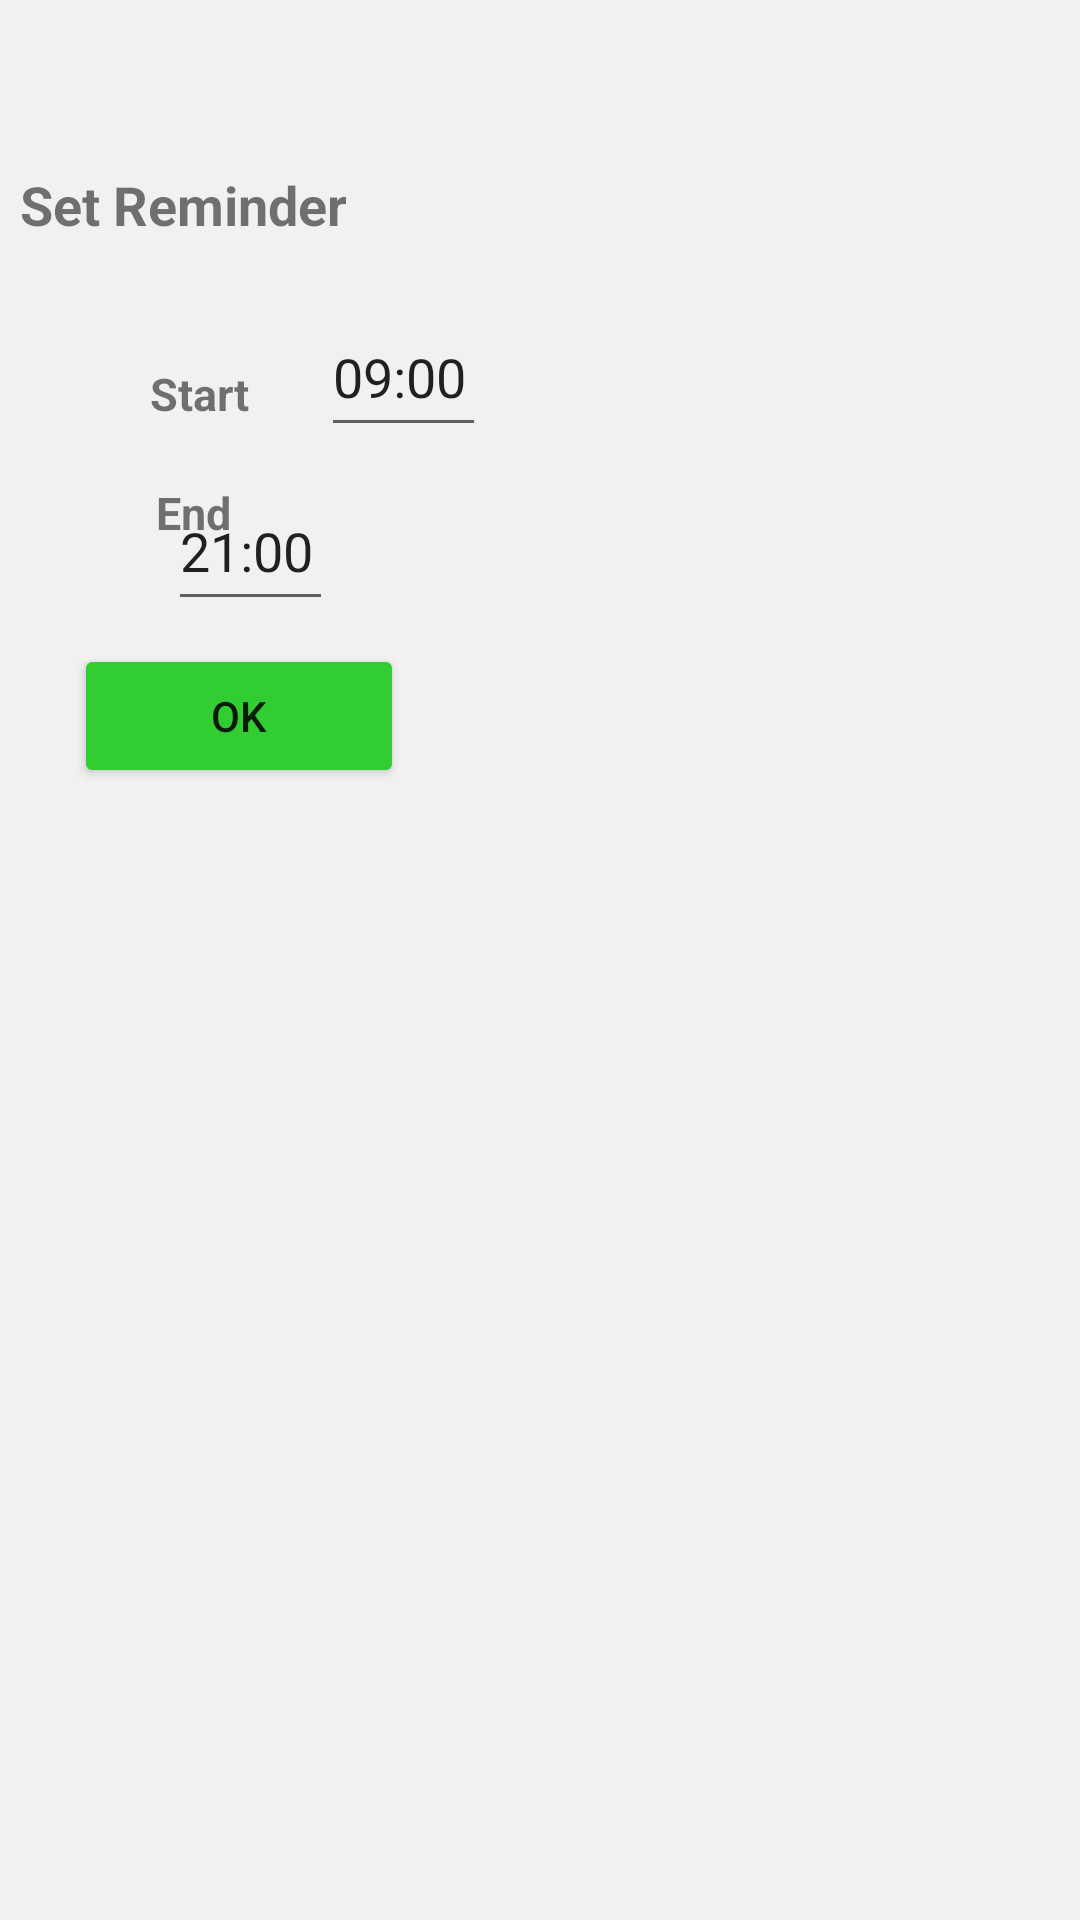

Layout XML and referenced resources for this Android screen:
<!-- AndroidManifest.xml: application theme Theme.Drinkwaterreminder -->
<!-- res/layout/activity_reminder_startand_end.xml -->
<?xml version="1.0" encoding="utf-8"?>
<androidx.constraintlayout.widget.ConstraintLayout xmlns:android="http://schemas.android.com/apk/res/android"
    xmlns:app="http://schemas.android.com/apk/res-auto"
    xmlns:tools="http://schemas.android.com/tools"
    android:layout_width="match_parent"
    android:layout_height="match_parent"
    android:background="#F1F1F1"
    tools:context=".ReminderStartandEnd">

    <TextView
        android:id="@+id/textView13"
        android:layout_width="153dp"
        android:layout_height="35dp"
        android:layout_marginStart="32dp"
        android:layout_marginTop="56dp"
        android:layout_marginEnd="226dp"
        android:text="Set Reminder"
        android:textSize="18dp"
        android:textStyle="bold"
        app:layout_constraintEnd_toEndOf="parent"
        app:layout_constraintStart_toStartOf="parent"
        app:layout_constraintTop_toTopOf="parent" />

    <TextView
        android:id="@+id/textView16"
        android:layout_width="45dp"
        android:layout_height="30dp"
        android:layout_marginStart="52dp"
        android:layout_marginTop="19dp"
        android:layout_marginBottom="24dp"
        android:textSize="15dp"
        android:text="End"
        android:textStyle="bold"
        app:layout_constraintBottom_toTopOf="@+id/buttonOk"
        app:layout_constraintStart_toStartOf="parent"
        app:layout_constraintTop_toBottomOf="@+id/textView15"
        app:layout_constraintVertical_bias="1.0" />

    <TextView
        android:id="@+id/textView15"
        android:layout_width="47dp"
        android:layout_height="30dp"
        android:layout_marginStart="50dp"
        android:layout_marginTop="30dp"
        android:textSize="15dp"
        android:text="Start"
        android:textStyle="bold"
        app:layout_constraintStart_toStartOf="parent"
        app:layout_constraintTop_toBottomOf="@+id/textView13" />

    <EditText
        android:id="@+id/editTextEnd"
        android:layout_width="55dp"
        android:layout_height="50dp"
        android:layout_marginTop="8dp"
        android:layout_marginEnd="249dp"
        android:editable="false"
        android:ems="10"
        android:inputType="textPersonName"
        android:minHeight="48dp"
        android:text="21:00"
        app:layout_constraintEnd_toEndOf="parent"
        app:layout_constraintTop_toBottomOf="@+id/editTextStart" />

    <EditText
        android:id="@+id/editTextStart"
        android:layout_width="55dp"
        android:layout_height="50dp"
        android:layout_marginStart="10dp"
        android:layout_marginTop="8dp"
        android:layout_marginEnd="250dp"
        android:editable="false"
        android:ems="10"
        android:inputType="textPersonName"
        android:minHeight="48dp"
        android:text="09:00"
        app:layout_constraintEnd_toEndOf="parent"
        app:layout_constraintHorizontal_bias="0.0"
        app:layout_constraintStart_toEndOf="@+id/textView15"
        app:layout_constraintTop_toBottomOf="@+id/textView13" />

    <Button
        android:id="@+id/buttonOk"
        android:layout_width="110dp"
        android:layout_height="wrap_content"
        android:layout_marginStart="50dp"
        android:layout_marginTop="17dp"
        android:layout_marginEnd="251dp"
        android:layout_marginBottom="387dp"
        android:backgroundTint="#32CD32"
        android:text="Ok"
        app:layout_constraintBottom_toBottomOf="parent"
        app:layout_constraintEnd_toEndOf="parent"
        app:layout_constraintStart_toStartOf="parent"
        app:layout_constraintTop_toBottomOf="@+id/editTextEnd" />

</androidx.constraintlayout.widget.ConstraintLayout>
<!-- resources referenced by this layout -->
<resources>
  <style name="Theme.Drinkwaterreminder" parent="Theme.MaterialComponents.DayNight.NoActionBar">
          
          <item name="colorPrimary">#51d06d</item>
          <item name="colorPrimaryVariant">#317d41</item>
          <item name="colorOnPrimary">@color/white</item>
          
          <item name="colorSecondary">#51d06d</item>
          <item name="colorSecondaryVariant">#317d41</item>
          <item name="colorOnSecondary">@color/black</item>
          
          <item name="android:statusBarColor" tools:targetApi="l">?attr/colorPrimaryVariant</item>
          
      </style>
  <style name="Theme.MaterialComponents.DayNight.NoActionBar">
          <item name="windowActionBar">false</item>
          <item name="windowNoTitle">true</item>
      </style>
  <color name="white">#FFFFFFFF</color>
  <color name="black">#FF000000</color>
</resources>
